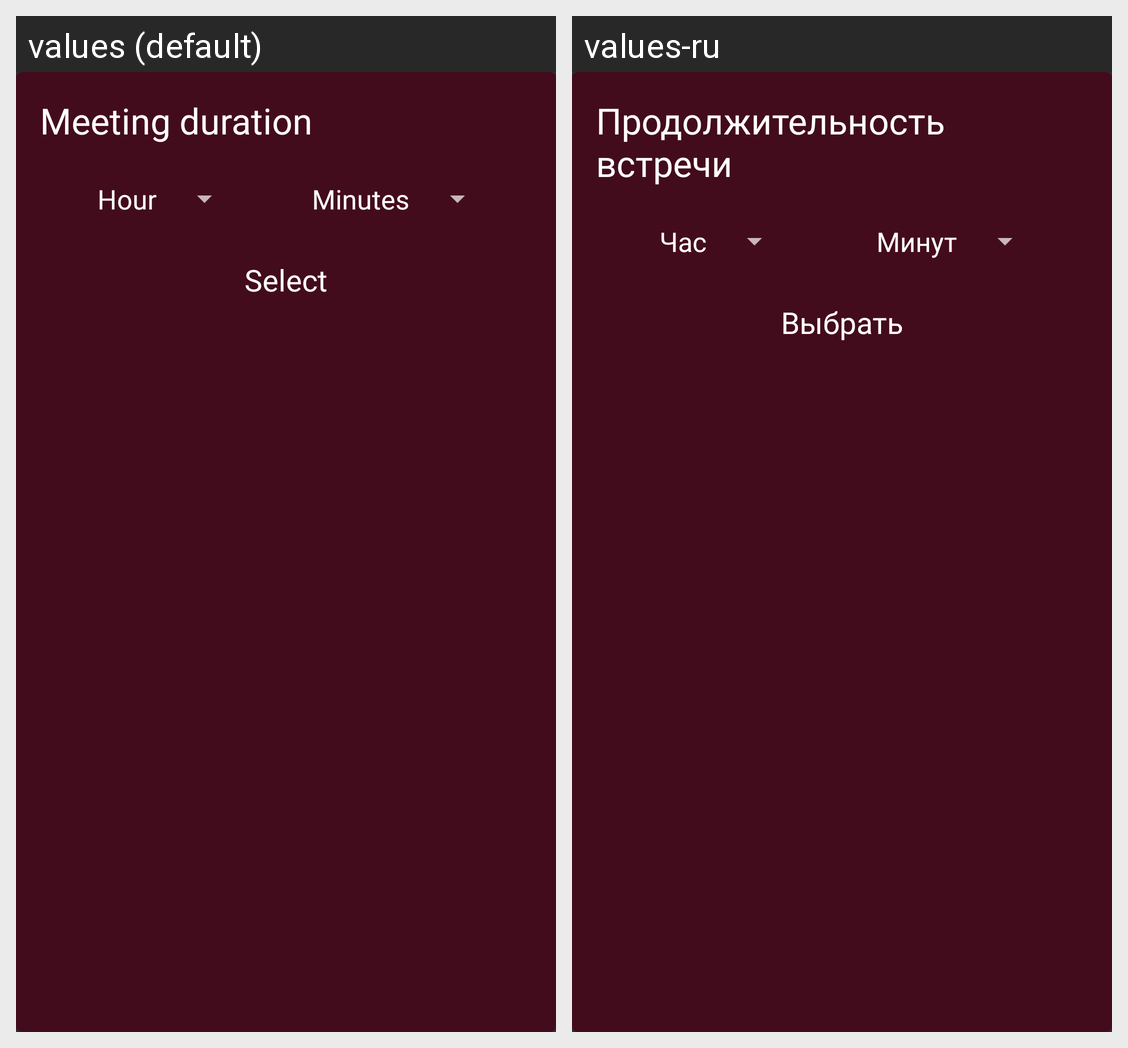

Locale-by-locale string values for the Android screen shown in this grid:
Android screen res/layout/dialog_time_picker.xml rendered under 2 locales, left to right: values (default), values-ru. Device: Nexus 5 (rendered at 1080×1920; each locale shown at half size, 540×960, under a caption strip naming it); theme AppTheme.
Strings drawn on this screen, with the default value and each locale's value (text and hints the layout hard-codes, and strings that could not be matched under every locale, appear in the picture but are not listed):

select_the_meeting_duration
  values: Meeting duration
  values-ru: Продолжительность встречи

hour
  values: Hour
  values-ru: Час

minutes
  values: Minutes
  values-ru: Минут

select
  values: Select
  values-ru: Выбрать
